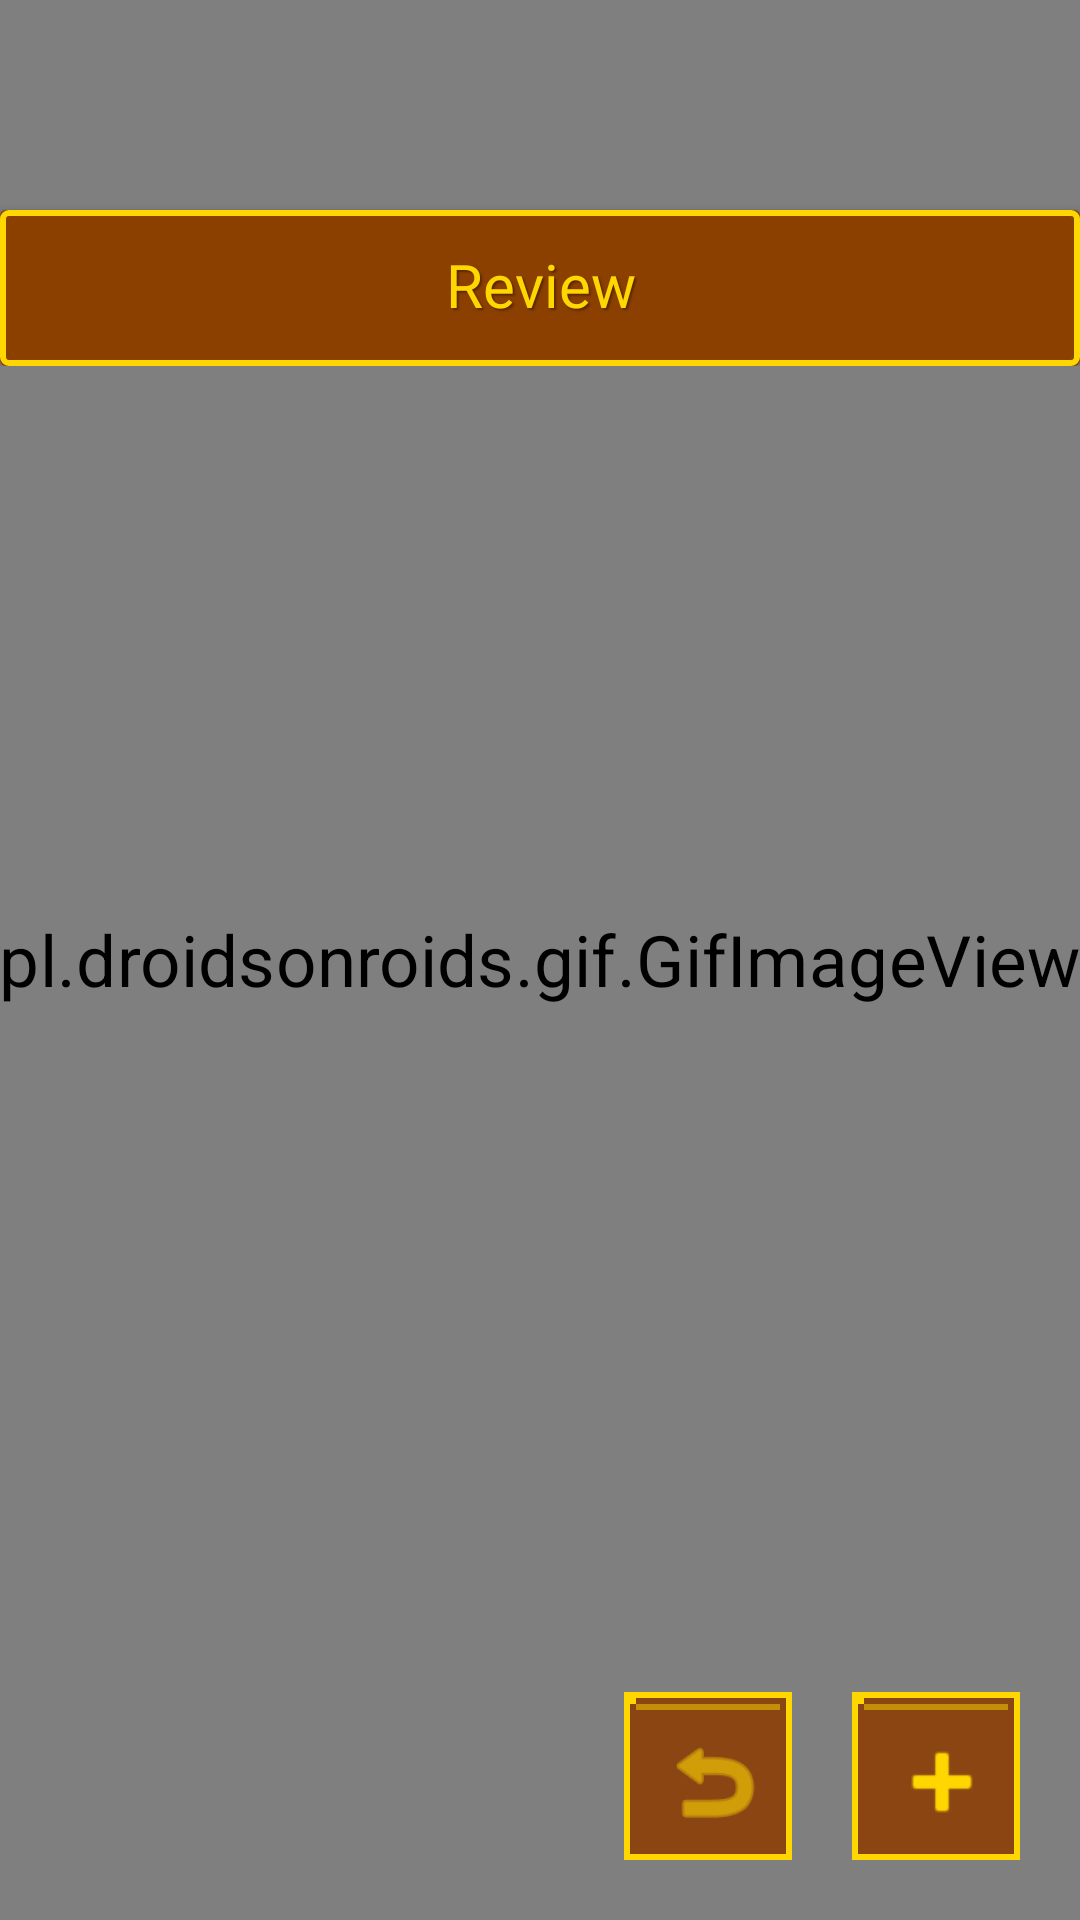

Layout XML and referenced resources for this Android screen:
<!-- AndroidManifest.xml: application theme Theme.MemoraGroup11RHVCBFIPG -->
<!-- res/layout/activity_word_list.xml -->
<?xml version="1.0" encoding="utf-8"?>
<RelativeLayout xmlns:android="http://schemas.android.com/apk/res/android"
    xmlns:app="http://schemas.android.com/apk/res-auto"
    xmlns:tools="http://schemas.android.com/tools"
    android:layout_width="match_parent"
    android:layout_height="match_parent"
    tools:context=".MainActivity">

    <pl.droidsonroids.gif.GifImageView
        android:layout_width="match_parent"
        android:layout_height="match_parent"
        android:src="@drawable/bg_stars"
        android:scaleType="centerCrop"
        android:adjustViewBounds="true"
        android:scaleX="1.7"
        android:scaleY="1.7" />

    <LinearLayout
        android:id="@+id/topButtonsLayout"
        android:layout_width="380dp"
        android:layout_height="wrap_content"
        android:layout_centerHorizontal="true"
        android:orientation="horizontal">

        <Button
            android:id="@+id/btnReview"
            android:layout_width="380dp"
            android:layout_height="wrap_content"
            android:layout_marginTop="70dp"
            android:layout_weight="1"
            android:fontFamily="@font/upheavtt"
            android:text="Review"
            android:textSize="20sp"
            android:theme="@style/Theme.MyPixelApp" />

    </LinearLayout>

    <TextView
        android:id="@+id/emptyListMessage"
        android:layout_width="wrap_content"
        android:layout_height="wrap_content"
        android:layout_below="@id/topButtonsLayout"
        android:layout_centerHorizontal="true"
        android:layout_marginTop="400dp"
        android:textSize="20sp"
        android:fontFamily="@font/pxo"
        android:text="Add words to get started."
        android:textColor="#FFD700"
        android:visibility="gone" />

    <androidx.recyclerview.widget.RecyclerView
        android:id="@+id/wordListRecyclerView"
        android:layout_width="match_parent"
        android:layout_height="match_parent"
        android:layout_below="@id/topButtonsLayout"
        android:layout_marginTop="16dp"
        android:scrollbars="vertical" />

    
    <ImageButton
        android:id="@+id/fabBack"
        android:layout_width="60dp"
        android:layout_height="60dp"
        android:layout_alignParentBottom="true"
        android:layout_toStartOf="@id/fabAdd"
        android:layout_marginEnd="16dp"
        android:layout_marginBottom="16dp"
        android:background="@drawable/button_pixel_pressed"
        android:contentDescription="Go back"
        android:src="@android:drawable/ic_menu_revert"
        android:padding="12dp"
        android:scaleType="fitCenter"
        app:tint="#FFD700" />

    <ImageButton
        android:id="@+id/fabAdd"
        android:layout_width="60dp"
        android:layout_height="60dp"
        android:layout_alignParentEnd="true"
        android:layout_alignParentBottom="true"
        android:layout_marginEnd="16dp"
        android:layout_marginBottom="16dp"
        android:background="@drawable/button_pixel_pressed"
        android:contentDescription="Add button"
        android:src="@android:drawable/ic_input_add"
        android:padding="12dp"
        android:scaleType="fitCenter"
        app:tint="#FFD700" />

</RelativeLayout>
<!-- resources referenced by this layout -->
<resources>
  <!-- drawable bg_stars: gif bitmap (drawable, 70345 bytes) -->
  <!-- drawable button_pixel_pressed: vector/xml drawable (drawable, 3130 chars, omitted) -->
  <style name="Theme.MyPixelApp" parent="Theme.MaterialComponents.DayNight">
          
          <item name="materialButtonStyle">@style/Widget.MyPixelButton</item>
          <item name="android:buttonStyle">@style/Widget.MyPixelButton</item>
      </style>
  <style name="Theme.MemoraGroup11RHVCBFIPG" parent="Base.Theme.MemoraGroup11RHVCBFIPG" />
  <style name="Widget.MyPixelButton" parent="Widget.AppCompat.Button">
          <item name="android:background">@drawable/button_pixel</item>
          <item name="android:textColor">#FFD700</item> 
          <item name="android:fontFamily">@font/upheavtt</item> 
          <item name="android:textSize">16sp</item>
          <item name="android:includeFontPadding">false</item>
          <item name="android:minWidth">140dp</item>
          <item name="android:minHeight">52dp</item>
          <item name="android:shadowColor">#5D2800</item> 
          <item name="android:shadowDx">2</item>
          <item name="android:shadowDy">2</item>
          <item name="android:shadowRadius">1</item>
          <item name="android:gravity">center</item>
          <item name="android:textAllCaps">false</item> 
      </style>
  <style name="Base.Theme.MemoraGroup11RHVCBFIPG" parent="Theme.Material3.DayNight.NoActionBar">
          
          
      </style>
  <!-- drawable button_pixel (drawable) -->
  <selector xmlns:android="http://schemas.android.com/apk/res/android">
      
      <item android:state_pressed="false">
          <layer-list>
              
              <item>
                  <shape android:shape="rectangle">
                      <solid android:color="#8B4000"/> 
                      <corners android:radius="2dp"/> 
                  </shape>
              </item>
  
              
              <item>
                  <shape android:shape="rectangle">
                      <stroke
                          android:width="2dp"
                          android:color="#FFD700"/> 
                      <corners android:radius="2dp"/>
                  </shape>
              </item>
          </layer-list>
      </item>
  
      
      <item android:state_pressed="true">
          <layer-list>
              
              <item>
                  <shape android:shape="rectangle">
                      <solid android:color="#5D2800"/> 
                      <corners android:radius="2dp"/>
                  </shape>
              </item>
  
              
              <item>
                  <shape android:shape="rectangle">
                      <stroke
                          android:width="3dp"
                          android:color="#FFA500"/> 
                      <corners android:radius="2dp"/>
                  </shape>
              </item>
  
              
              <item android:top="2dp" android:left="2dp">
                  <shape android:shape="rectangle">
                      <solid android:color="#40000000"/> 
                      <corners android:radius="2dp"/>
                  </shape>
              </item>
          </layer-list>
      </item>
  </selector>
</resources>
